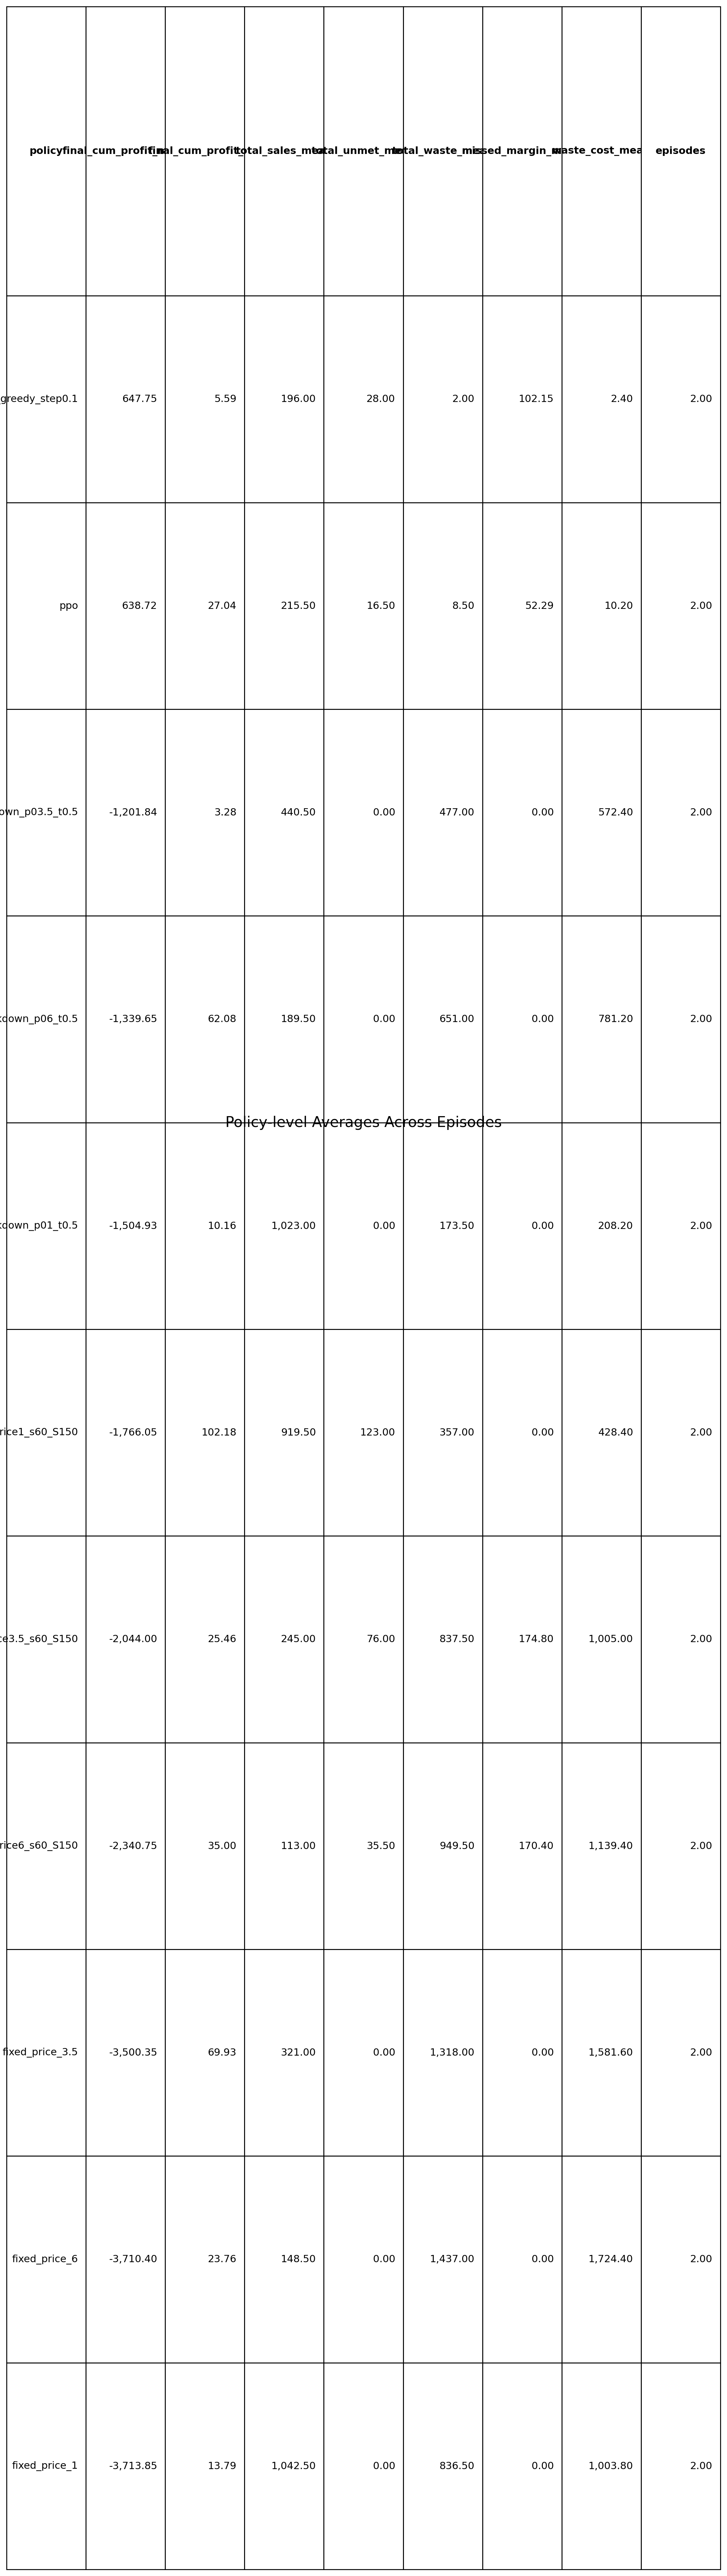

Source data for this figure (header and first rows):
policy, final_cum_profit_mean, final_cum_profit_std, total_sales_mean, total_unmet_mean, total_waste_mean, missed_margin_mean, waste_cost_mean, episodes
myopic_greedy_step0.1, 647.8, 5.586, 196.0, 28.0, 2.0, 102.2, 2.4, 2
ppo, 638.7, 27.04, 215.5, 16.5, 8.5, 52.29, 10.2, 2
markdown_p03.5_t0.5, -1202, 3.282, 440.5, 0.0, 477.0, 0.0, 572.4, 2
markdown_p06_t0.5, -1340, 62.08, 189.5, 0.0, 651.0, 0.0, 781.2, 2
markdown_p01_t0.5, -1505, 10.16, 1023, 0.0, 173.5, 0.0, 208.2, 2
sS_price1_s60_S150, -1766, 102.2, 919.5, 123.0, 357.0, 0.0, 428.4, 2
sS_price3.5_s60_S150, -2044, 25.46, 245.0, 76.0, 837.5, 174.8, 1005, 2
sS_price6_s60_S150, -2341, 35, 113.0, 35.5, 949.5, 170.4, 1139, 2
fixed_price_3.5, -3500, 69.93, 321.0, 0.0, 1318, 0.0, 1582, 2
fixed_price_6, -3710, 23.76, 148.5, 0.0, 1437, 0.0, 1724, 2
fixed_price_1, -3714, 13.79, 1042, 0.0, 836.5, 0.0, 1004, 2
